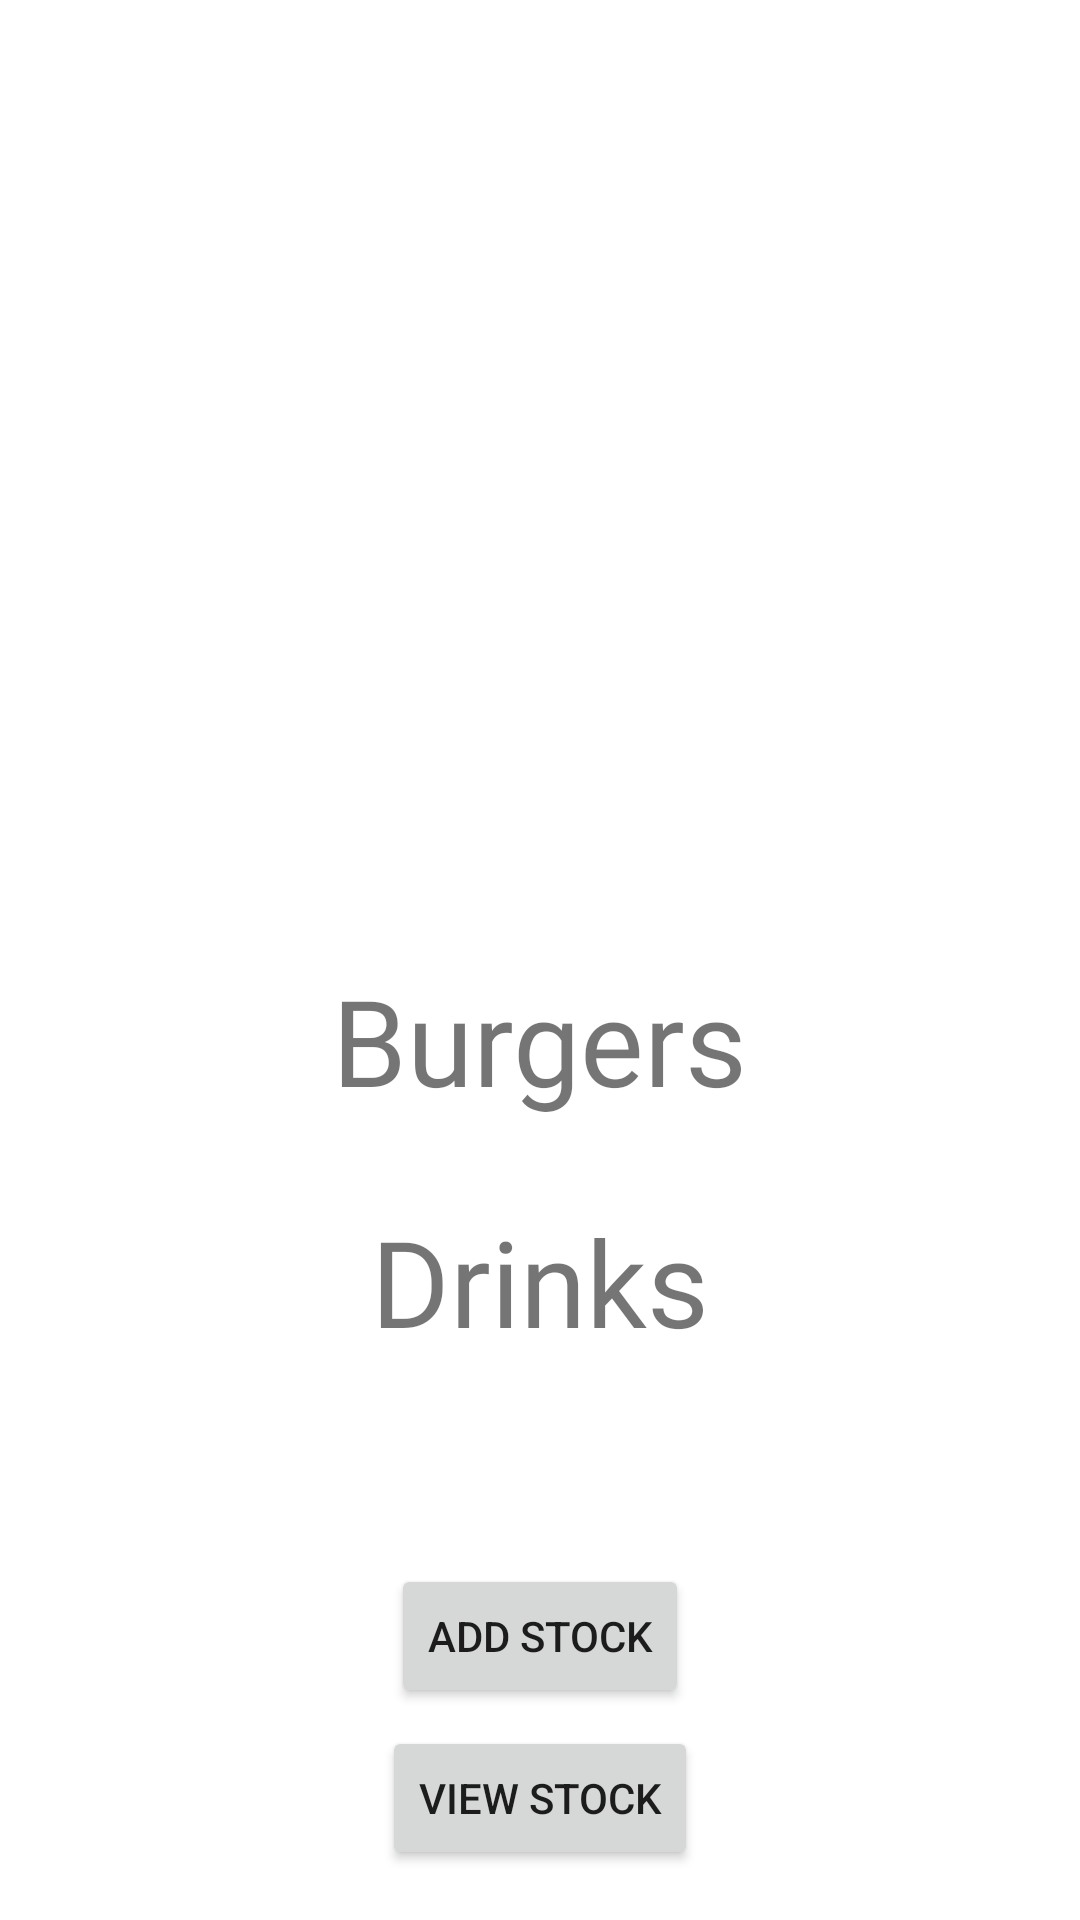

The Android layout XML behind this screen, and the referenced resources:
<!-- AndroidManifest.xml: application theme Theme.RMTC -->
<!-- res/layout/activity_home_admin.xml -->
<?xml version="1.0" encoding="utf-8"?>
<RelativeLayout xmlns:android="http://schemas.android.com/apk/res/android"
    xmlns:app="http://schemas.android.com/apk/res-auto"
    xmlns:tools="http://schemas.android.com/tools"
    android:layout_width="match_parent"
    android:layout_height="match_parent"
    tools:context=".home.HomeActivity">

    <ImageView
        android:id="@+id/bg"
        android:layout_width="match_parent"
        android:layout_height="250dp"
        android:scaleType="centerCrop"
        android:src="@drawable/slideshow" />


    <TextView
        android:id="@+id/items"
        android:layout_width="wrap_content"
        android:layout_height="wrap_content"
        android:layout_below="@+id/bg"
        android:layout_marginTop="70dp"
        android:fontFamily="@font/poppinsbold"
        android:layout_centerHorizontal="true"
        android:text="Burgers"
        android:textSize="40dp" />

    <TextView
        android:id="@+id/drinks"
        android:layout_width="wrap_content"
        android:layout_height="wrap_content"
        android:layout_below="@+id/items"
        android:layout_alignBottom="@+id/items"
        android:layout_centerHorizontal="true"
        android:layout_marginTop="27dp"
        android:layout_marginBottom="-86dp"
        android:fontFamily="@font/poppinsbold"
        android:text="Drinks"
        android:textSize="40dp" />

    <Button
        android:id="@+id/addS"
        android:layout_width="wrap_content"
        android:layout_height="wrap_content"
        android:layout_below="@+id/drinks"
        android:layout_marginTop="148dp"
        android:layout_centerHorizontal="true"
        android:text="Add Stock" />

    <Button
        android:id="@+id/viewS"
        android:layout_width="wrap_content"
        android:layout_height="wrap_content"
        android:layout_below="@+id/addS"
        android:layout_marginTop="6dp"
        android:layout_centerHorizontal="true"
        android:text="View Stock" />

    <Button
        android:id="@+id/delS"
        android:layout_width="wrap_content"
        android:layout_height="wrap_content"
        android:layout_below="@+id/viewS"
        android:layout_centerHorizontal="true"
        android:layout_marginTop="6dp"
        android:text="Delete Stock" />


</RelativeLayout>
<!-- resources referenced by this layout -->
<resources>
  <!-- drawable slideshow (drawable) -->
  <?xml version="1.0" encoding="utf-8"?>
  <animation-list xmlns:android="http://schemas.android.com/apk/res/android">
  
      <item
          android:duration="4000"
          android:drawable="@drawable/image1"/>
  
      <item
          android:duration="4000"
          android:drawable="@drawable/image2"/>
  
      <item
          android:duration="4000"
          android:drawable="@drawable/image3"/>
  
  
  
  </animation-list>
  <style name="Theme.RMTC" parent="Theme.MaterialComponents.DayNight.NoActionBar">
          
          <item name="colorPrimary">@color/purple_500</item>
          <item name="colorPrimaryVariant">@color/purple_700</item>
          <item name="colorOnPrimary">@color/white</item>
          
          <item name="colorSecondary">@color/teal_200</item>
          <item name="colorSecondaryVariant">@color/teal_700</item>
          <item name="colorOnSecondary">@color/black</item>
          
          <item name="android:statusBarColor" tools:targetApi="l">?attr/colorPrimaryVariant</item>
          
      </style>
  <!-- drawable image2: jpg bitmap (drawable-v24, 89561 bytes) -->
  <color name="purple_500">#000000</color>
  <color name="purple_700">#FF0000</color>
  <color name="white">#FFFFFFFF</color>
  <color name="teal_200">#FF0000</color>
  <color name="teal_700">#FF018786</color>
  <color name="black">#FF000000</color>
</resources>
